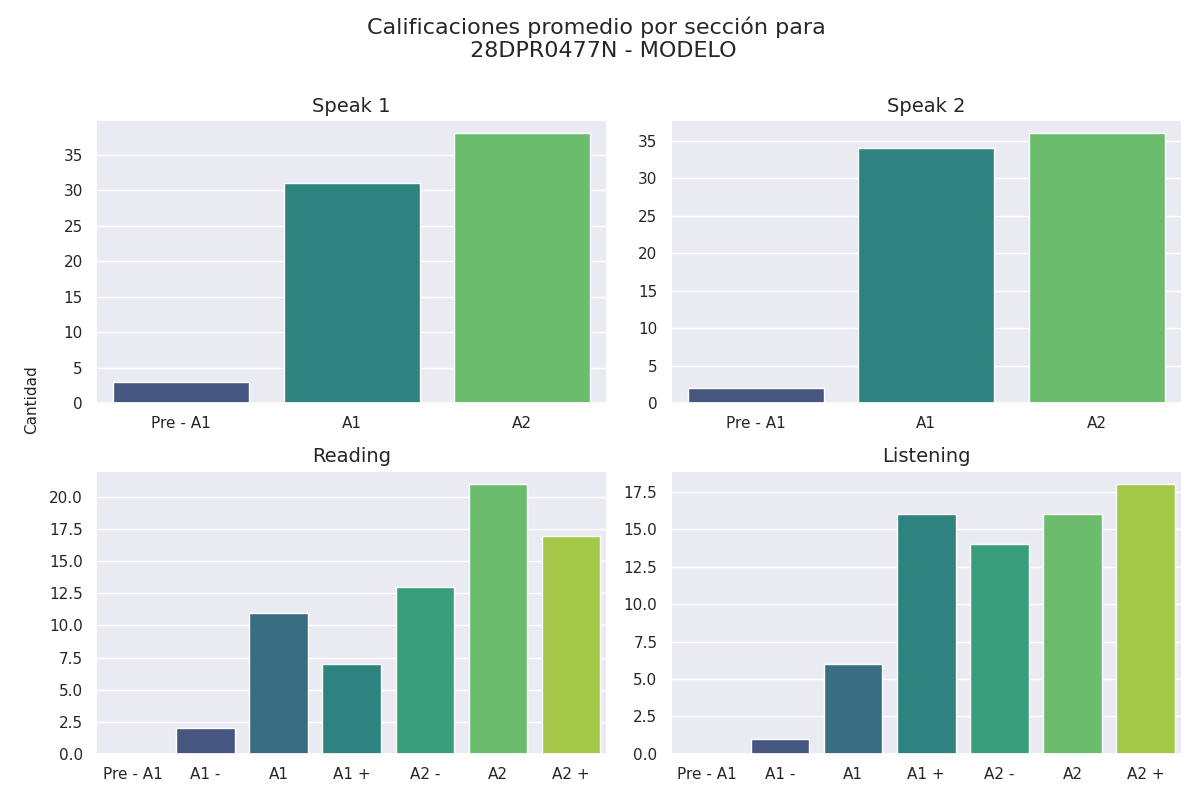

Source data for this figure (header and first rows):
Sección, Calificación, Cantidad de alumnos con esa calificación
speak 1, Pre - A1, 3
speak 1, A1, 31
speak 1, A2, 38
speak 2, Pre - A1, 2
speak 2, A1, 34
speak 2, A2, 36
reading, Pre - A1, 0
reading, A1 -, 2
reading, A1, 11
reading, A1 +, 7
reading, A2 -, 13
reading, A2, 21
reading, A2 +, 17
listening, Pre - A1, 0
listening, A1 -, 1
listening, A1, 6
listening, A1 +, 16
listening, A2 -, 14
listening, A2, 16
listening, A2 +, 18
